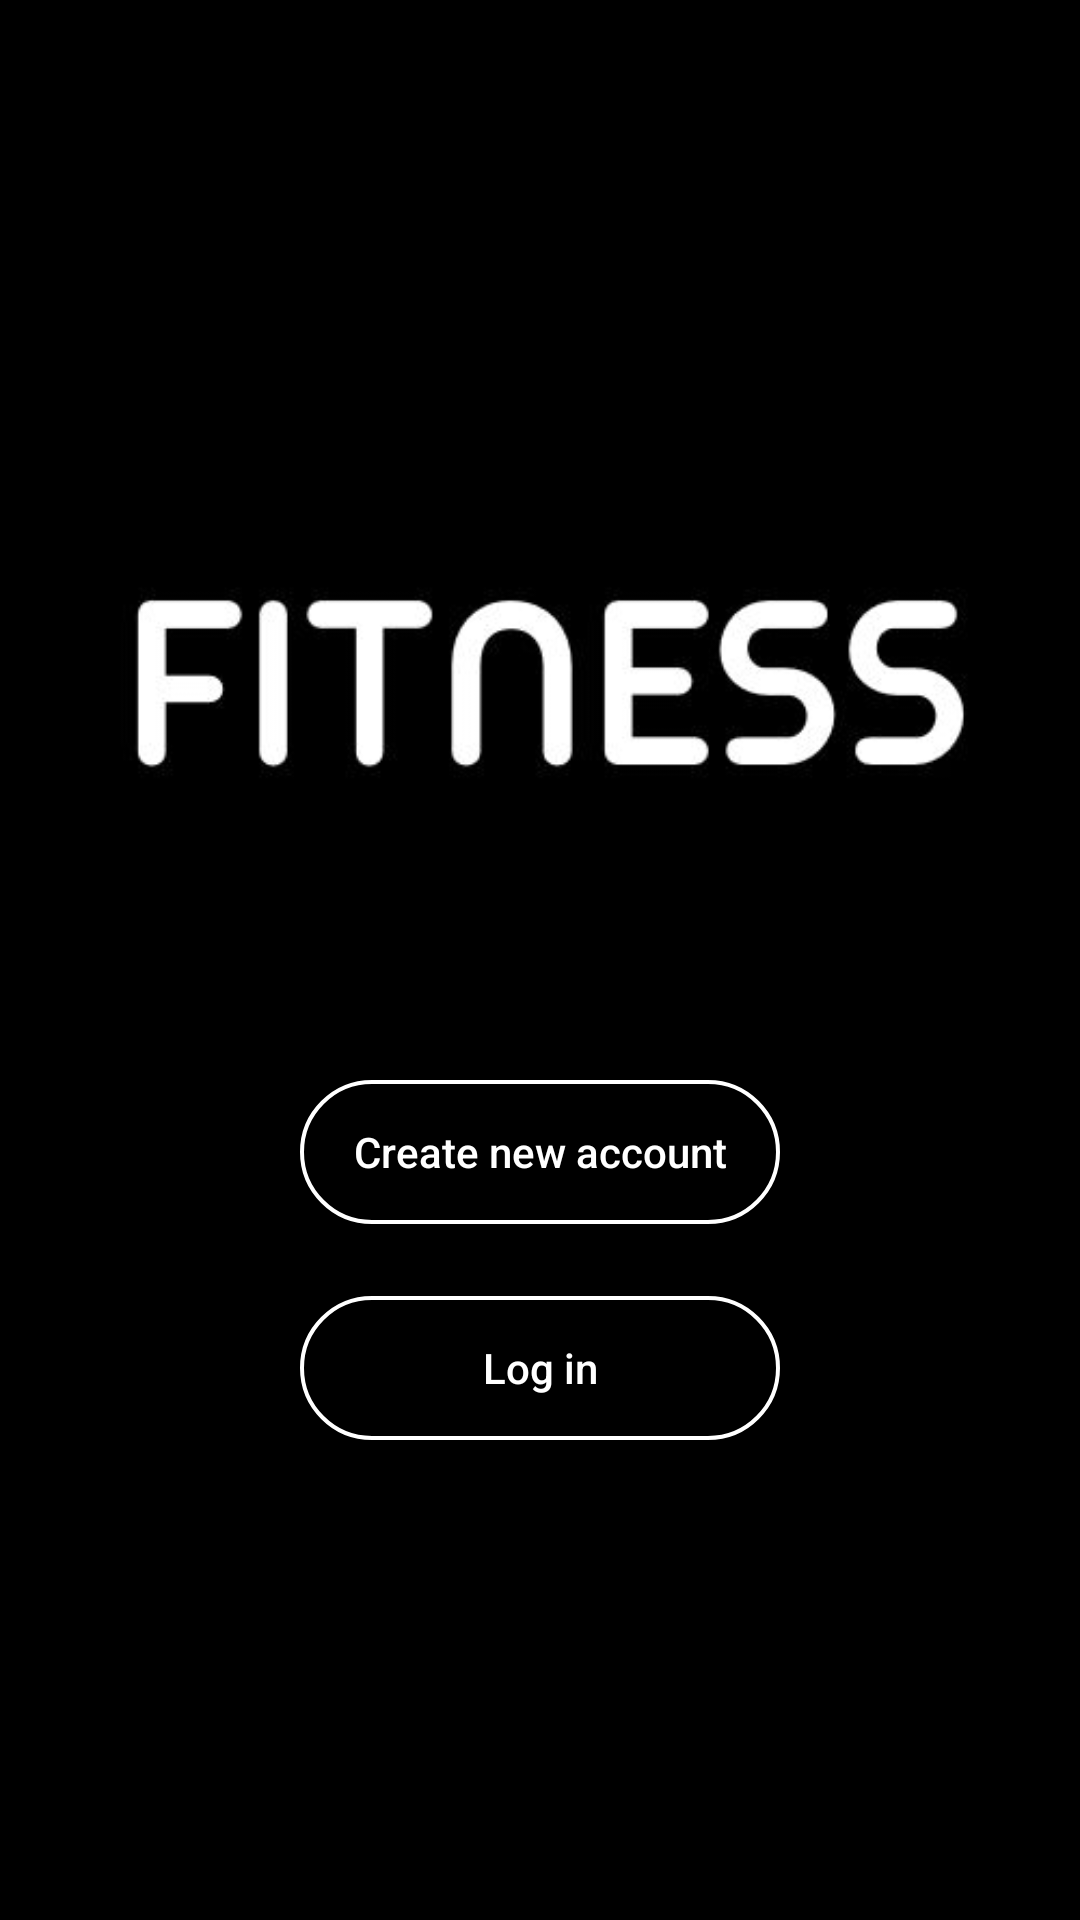

Write the Android layout XML for this screen, with the resource values it uses.
<!-- AndroidManifest.xml: activity theme Theme.AppCompat.NoActionBar -->
<!-- res/layout/activity_entry.xml -->
<?xml version="1.0" encoding="utf-8"?>
<androidx.constraintlayout.widget.ConstraintLayout xmlns:android="http://schemas.android.com/apk/res/android"
    xmlns:app="http://schemas.android.com/apk/res-auto"
    xmlns:tools="http://schemas.android.com/tools"
    android:layout_width="match_parent"
    android:layout_height="match_parent"
    android:background="@color/black">

    <ImageView
        android:id="@+id/logoImage"
        android:layout_width="match_parent"
        android:layout_height="wrap_content"
        android:adjustViewBounds="true"
        app:layout_constraintEnd_toEndOf="parent"
        app:layout_constraintStart_toStartOf="parent"
        app:layout_constraintTop_toTopOf="parent"
        app:srcCompat="@drawable/logo" />

    <Button
        android:id="@+id/createAccButton"
        android:layout_width="match_parent"
        android:layout_height="wrap_content"
        android:layout_marginStart="100dp"
        android:layout_marginEnd="100dp"
        android:background="@drawable/entrybuttons"
        android:text="@string/createAccButton"
        android:textAllCaps="false"
        android:textColor="@color/white"
        app:layout_constraintEnd_toEndOf="parent"
        app:layout_constraintStart_toStartOf="parent"
        app:layout_constraintTop_toBottomOf="@+id/logoImage" />

    <Button
        android:id="@+id/enterButton"
        android:layout_width="match_parent"
        android:layout_height="wrap_content"
        android:layout_marginStart="100dp"
        android:layout_marginTop="24dp"
        android:layout_marginEnd="100dp"
        android:background="@drawable/entrybuttons"
        android:text="@string/enter"
        android:textAllCaps="false"
        android:textColor="@color/white"
        app:layout_constraintEnd_toEndOf="parent"
        app:layout_constraintHorizontal_bias="0.0"
        app:layout_constraintStart_toStartOf="parent"
        app:layout_constraintTop_toBottomOf="@+id/createAccButton"
        app:strokeColor="@color/white" />
</androidx.constraintlayout.widget.ConstraintLayout>
<!-- resources referenced by this layout -->
<resources>
  <color name="black">#FF000000</color>
  <color name="white">#FFFFFFFF</color>
  <!-- drawable entrybuttons (drawable) -->
  <?xml version="1.0" encoding="utf-8"?>
  <shape xmlns:android="http://schemas.android.com/apk/res/android" android:shape="rectangle">
      <corners android:radius="25dp"/>
      <solid android:color="@color/black"/>
      <stroke android:color="@color/white" android:width="4px"/>
  </shape>
  <!-- drawable logo: jpg bitmap (drawable, 13190 bytes) -->
  <string name="createAccButton">Create new account</string>
  <string name="enter">Log in</string>
</resources>
